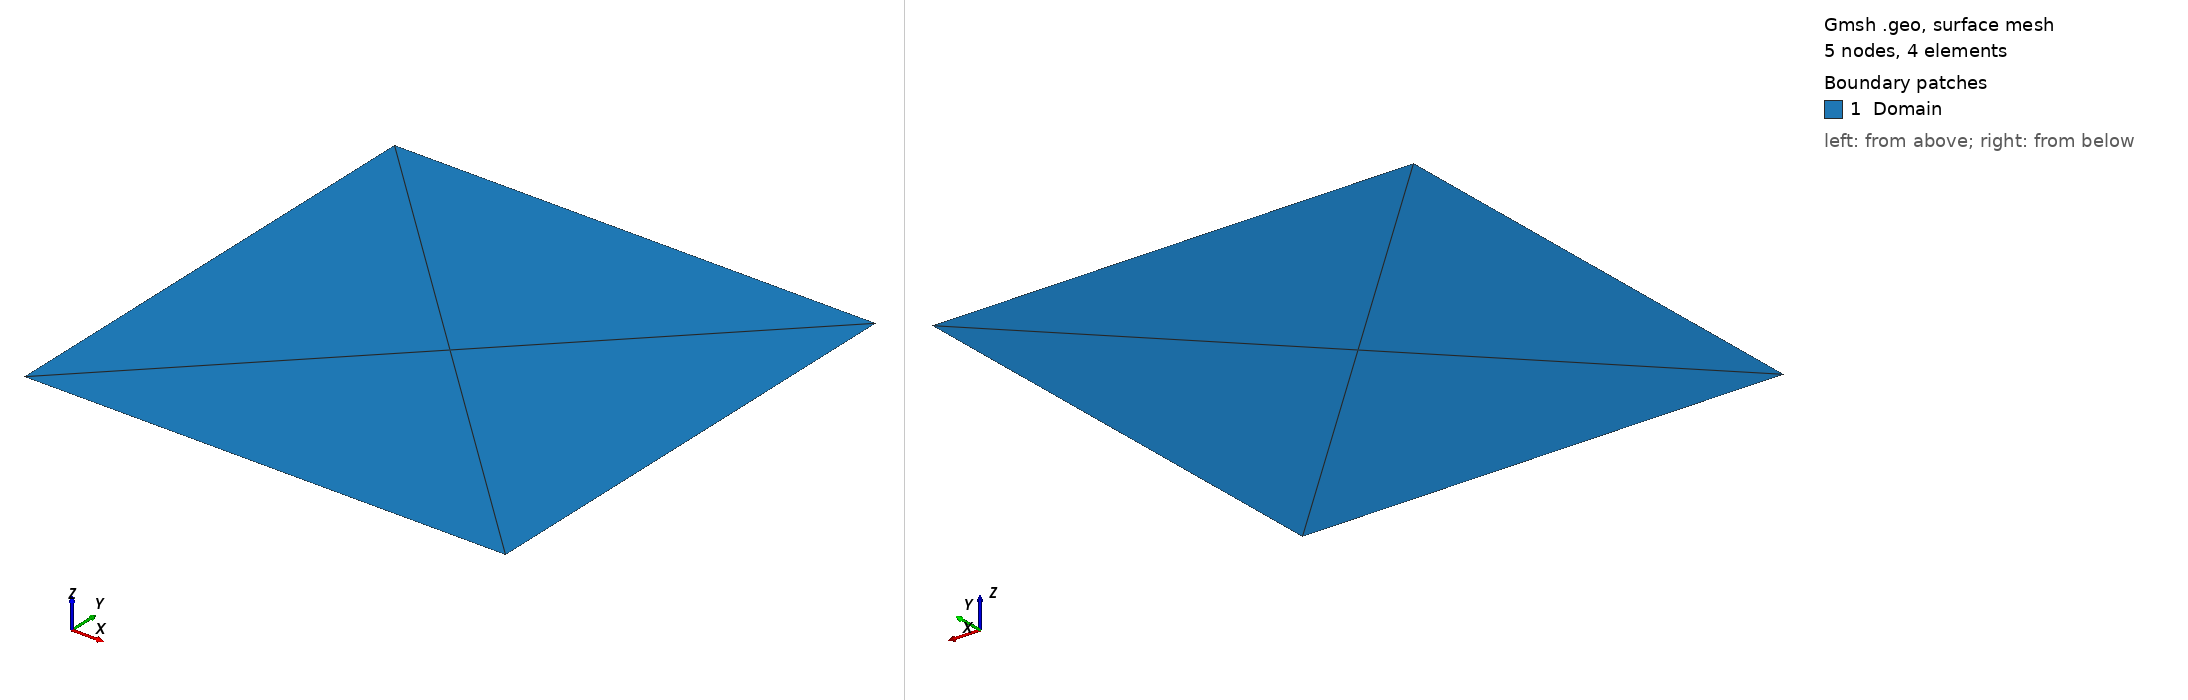

Gmsh geometry script, surface-meshed: 5 nodes, 4 surface elements. Boundary patches (legend numbers): 1 Domain. Left view from above one corner, right view from below the opposite corner. Legend entries are the model's physical surfaces. The drawing asked Gmsh for element sizes between 1% and 20% of the model's largest extent; the script's own settings can give other sizes.

=== square.geo (drawn) ===
SetFactory("Built-in");

Point(1) = {0,0,0,1};
Point(2) = {1,0,0,1};
Point(3) = {1,1,0,1};
Point(4) = {0,1,0,1};

Line(1) = {1,2};
Line(2) = {2,3};
Line(3) = {3,4};
Line(4) = {4,1};

Curve Loop(1) = {1,2,3,4};
Plane Surface(1) = {1};


Physical Curve("Bottom") = {1};
Physical Curve("Right") = {2};
Physical Curve("Top") = {3};
Physical Curve("Left") = {4};

Physical Surface("Domain") = {1};

Mesh 2;
